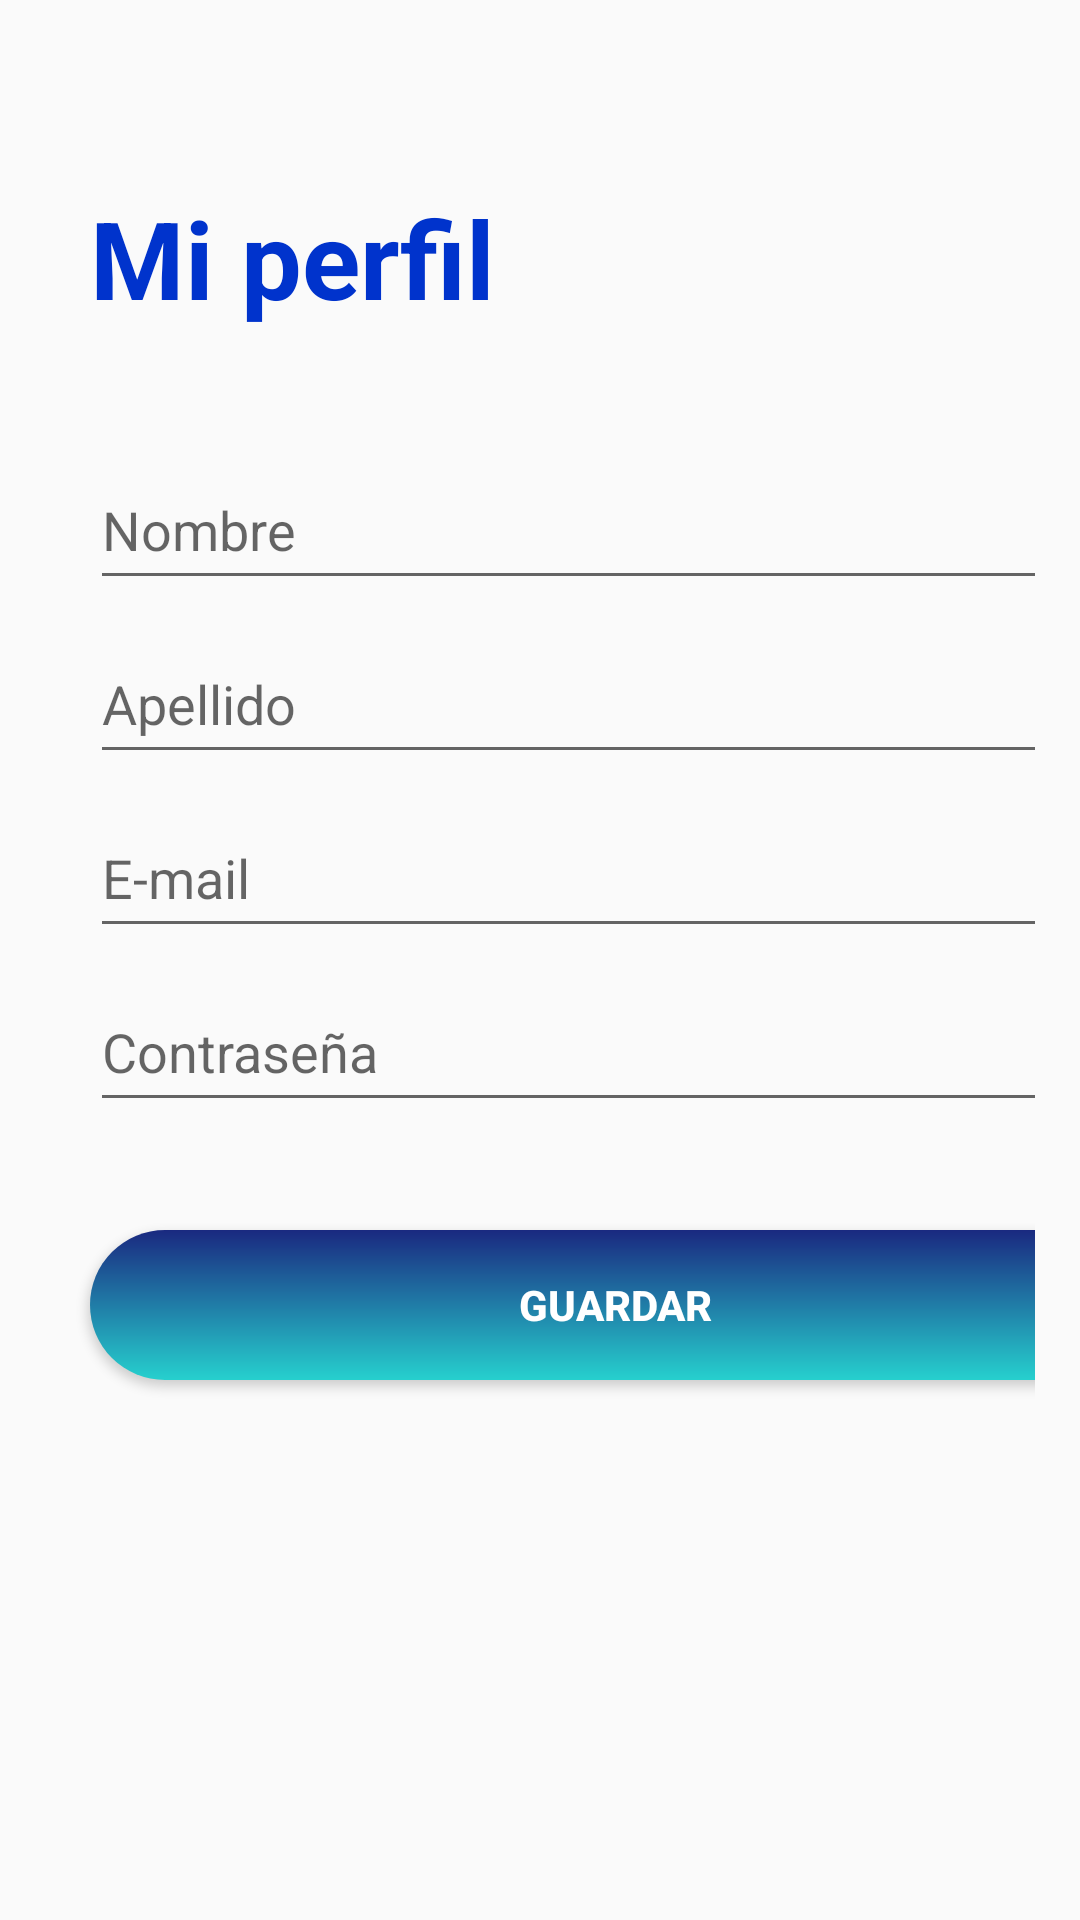

Here is an Android app screen rendered from its layout file. Give the layout XML and the strings, colors and styles it references.
<!-- AndroidManifest.xml: application theme AppTheme -->
<!-- res/layout/activity__profile.xml -->
<?xml version="1.0" encoding="utf-8"?>
<androidx.constraintlayout.widget.ConstraintLayout xmlns:android="http://schemas.android.com/apk/res/android"
    xmlns:app="http://schemas.android.com/apk/res-auto"
    xmlns:tools="http://schemas.android.com/tools"
    android:layout_width="match_parent"
    android:layout_height="match_parent"
    tools:context=".Activity_Profile">

    <LinearLayout
        android:layout_width="match_parent"
        android:layout_height="wrap_content"
        android:layout_marginBottom="150dp"
        android:orientation="vertical"
        android:padding="15dp"
        app:layout_constraintBottom_toBottomOf="parent"
        tools:layout_editor_absoluteX="0dp">



    <TextView
        android:id="@+id/textView"
        android:layout_width="match_parent"
        android:layout_height="wrap_content"
        android:text="Mi perfil"
        android:textColor="@color/colorBlue"
        android:textSize="36sp"
        android:textStyle="bold"
        android:layout_marginLeft="15dp"/>

    <EditText
        android:id="@+id/txtUsername"
        android:layout_width="350dp"
        android:layout_height="50dp"
        android:layout_marginTop="40dp"
        android:hint="Nombre"
        android:layout_marginLeft="15dp"/>

    <EditText
        android:id="@+id/txtLastName"
        android:layout_width="350dp"
        android:layout_height="50dp"
        android:layout_marginTop="8dp"
        android:hint="Apellido"
        android:layout_marginLeft="15dp"/>


    <EditText
        android:id="@+id/txtEmail"
        android:layout_width="350dp"
        android:layout_height="50dp"
        android:layout_marginTop="8dp"
        android:hint="E-mail"
        android:inputType="textEmailAddress"
        android:layout_marginLeft="15dp" />


    <EditText
        android:id="@+id/txtPassword"
        android:layout_width="350dp"
        android:layout_height="50dp"
        android:layout_marginTop="8dp"
        android:hint="Contraseña"
        android:inputType="textPassword"
        android:layout_marginLeft="15dp"/>

    <Button
        android:onClick="btnRegistrarse"
        android:layout_width="350dp"
        android:layout_height="50dp"
        android:layout_marginTop="36dp"
        android:layout_marginBottom="15dp"
        android:background="@drawable/btn_bg"
        android:text="Guardar"
        android:textColor="#FFF"
        android:textStyle="bold"
        tools:ignore="OnClick"
        android:layout_marginLeft="15dp"/>
    </LinearLayout>


</androidx.constraintlayout.widget.ConstraintLayout>
<!-- resources referenced by this layout -->
<resources>
  <color name="colorBlue">#0033CC </color>
  <!-- drawable btn_bg (drawable) -->
  <?xml version="1.0" encoding="utf-8"?>
  <shape xmlns:android="http://schemas.android.com/apk/res/android">
      <corners android:radius="70dp"/>
      <gradient
          android:angle="-90"
          android:startColor="#1A2980"
          android:endColor="#26D0CE"
          />
  
  </shape>
  <style name="AppTheme" parent="Theme.AppCompat.Light.NoActionBar">
          
          <item name="colorPrimary">@color/colorPrimary</item>
          <item name="colorPrimaryDark">@color/colorPrimaryDark</item>
          <item name="colorAccent">@color/colorAccent</item>
          
  
  
          <item name="android:statusBarColor">#fff</item>
          <item name="android:windowLightStatusBar">true</item>
  
          <item name="android:navigationBarColor">#E4E4E4</item>
          <item name="android:windowLightNavigationBar">true</item>
  
          <item name="actionBarStyle">@style/MyActionBar</item>
  
      </style>
  <color name="colorPrimary">#FFFFFFFF</color>
  <color name="colorPrimaryDark">#151515</color>
  <color name="colorAccent">#FF7043</color>
  <style name="MyActionBar" parent="Theme.AppCompat.Light.DarkActionBar">
          <item name="titleTextStyle">@style/MyTitleTextStyle</item>
      </style>
  <style name="MyTitleTextStyle" parent="@style/TextAppearance.AppCompat.Widget.ActionBar.Title">
          <item name="android:textColor">#000</item>
      </style>
</resources>
